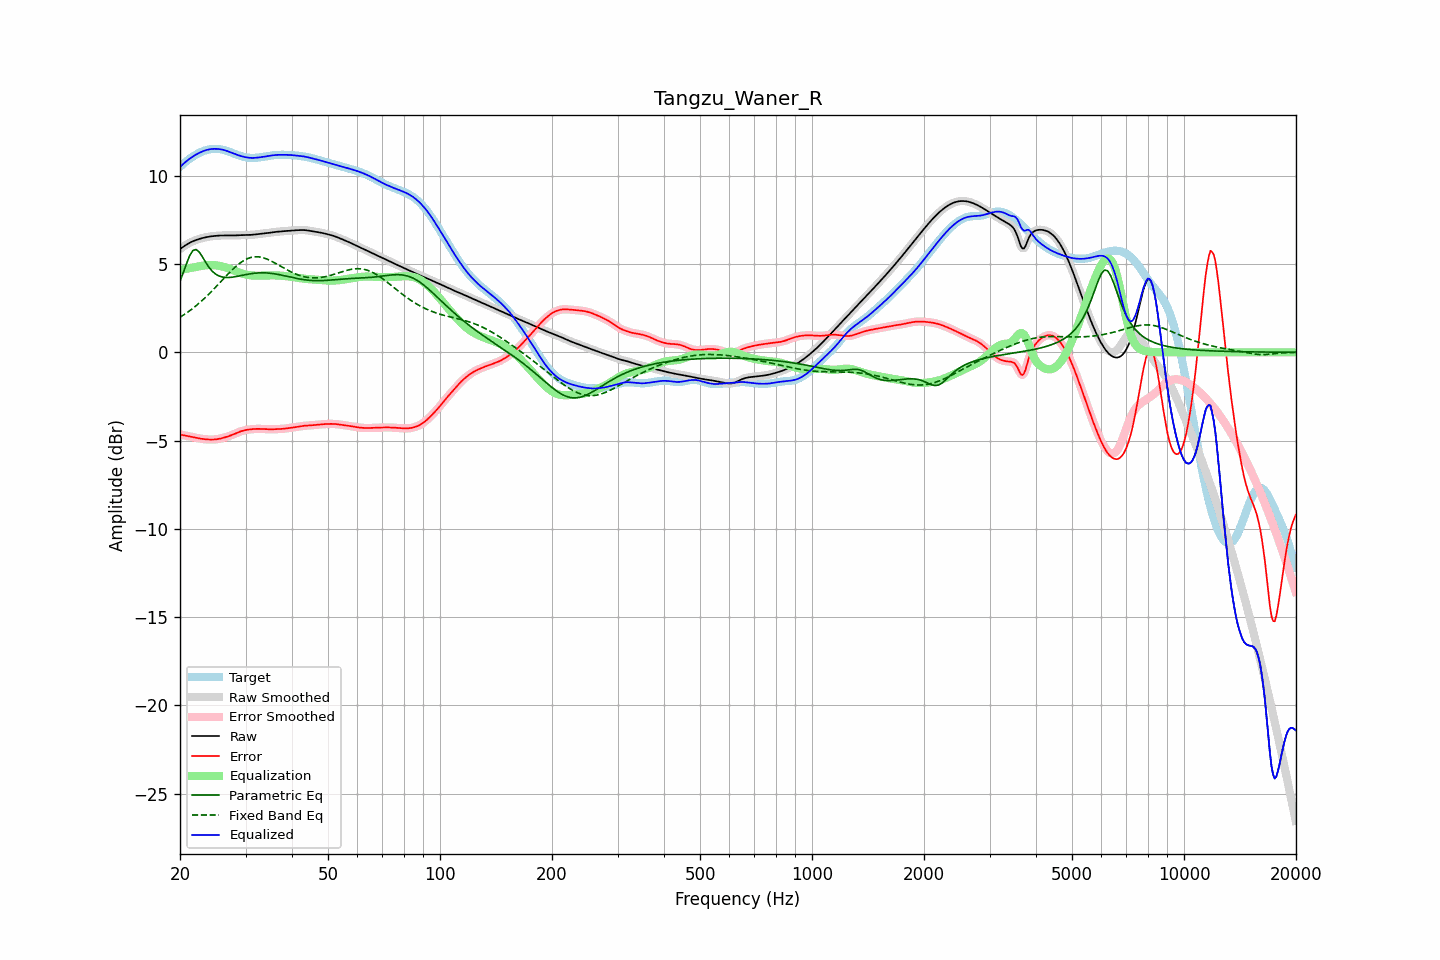

Data behind this chart, as committed beside it:
frequency, raw, error, smoothed, error_smoothed, equalization, parametric_eq, fixed_band_eq, equalized_raw, equalized_smoothed, target
20.00, 5.85, -4.66, 5.85, -4.66, 4.66, 4.01, 1.98, 10.51, 10.51, 10.51
20.20, 5.91, -4.68, 5.91, -4.68, 4.68, 4.26, 2.04, 10.59, 10.59, 10.59
20.40, 5.98, -4.69, 5.98, -4.69, 4.69, 4.51, 2.10, 10.67, 10.67, 10.67
20.61, 6.04, -4.71, 6.04, -4.71, 4.71, 4.76, 2.16, 10.75, 10.75, 10.75
20.81, 6.10, -4.73, 6.10, -4.73, 4.73, 5.02, 2.22, 10.83, 10.83, 10.82
21.02, 6.15, -4.75, 6.15, -4.75, 4.75, 5.25, 2.29, 10.90, 10.90, 10.90
21.23, 6.20, -4.76, 6.20, -4.76, 4.77, 5.47, 2.35, 10.97, 10.97, 10.97
21.44, 6.25, -4.78, 6.25, -4.78, 4.79, 5.62, 2.42, 11.03, 11.03, 11.03
21.66, 6.29, -4.80, 6.29, -4.80, 4.80, 5.76, 2.49, 11.09, 11.09, 11.09
21.87, 6.33, -4.82, 6.33, -4.82, 4.82, 5.80, 2.56, 11.15, 11.15, 11.15
22.09, 6.36, -4.84, 6.36, -4.84, 4.84, 5.83, 2.64, 11.21, 11.21, 11.21
22.31, 6.39, -4.86, 6.39, -4.86, 4.86, 5.75, 2.71, 11.26, 11.26, 11.26
22.54, 6.42, -4.88, 6.42, -4.88, 4.88, 5.68, 2.79, 11.30, 11.30, 11.30
22.76, 6.45, -4.90, 6.45, -4.90, 4.90, 5.54, 2.87, 11.34, 11.35, 11.35
22.99, 6.47, -4.91, 6.47, -4.91, 4.91, 5.40, 2.95, 11.38, 11.38, 11.38
23.22, 6.50, -4.92, 6.50, -4.92, 4.92, 5.25, 3.04, 11.42, 11.42, 11.42
23.45, 6.52, -4.93, 6.52, -4.93, 4.93, 5.09, 3.12, 11.45, 11.45, 11.45
23.69, 6.54, -4.94, 6.54, -4.94, 4.94, 4.96, 3.21, 11.47, 11.47, 11.47
23.92, 6.55, -4.94, 6.55, -4.94, 4.94, 4.82, 3.30, 11.49, 11.49, 11.49
24.16, 6.56, -4.95, 6.56, -4.95, 4.95, 4.71, 3.39, 11.51, 11.51, 11.51
24.40, 6.58, -4.95, 6.58, -4.95, 4.94, 4.60, 3.48, 11.52, 11.52, 11.52
24.65, 6.59, -4.94, 6.59, -4.94, 4.94, 4.52, 3.58, 11.53, 11.53, 11.53
24.89, 6.60, -4.93, 6.60, -4.93, 4.93, 4.44, 3.67, 11.53, 11.53, 11.53
25.14, 6.60, -4.92, 6.60, -4.92, 4.92, 4.39, 3.77, 11.53, 11.53, 11.53
25.39, 6.61, -4.91, 6.61, -4.91, 4.91, 4.34, 3.87, 11.52, 11.52, 11.52
25.65, 6.62, -4.89, 6.62, -4.89, 4.89, 4.30, 3.96, 11.51, 11.51, 11.51
25.91, 6.62, -4.87, 6.62, -4.87, 4.87, 4.27, 4.06, 11.49, 11.49, 11.49
26.16, 6.62, -4.85, 6.62, -4.85, 4.85, 4.26, 4.16, 11.47, 11.47, 11.47
26.43, 6.62, -4.82, 6.62, -4.82, 4.82, 4.24, 4.25, 11.44, 11.44, 11.44
26.69, 6.62, -4.79, 6.62, -4.79, 4.79, 4.24, 4.35, 11.41, 11.41, 11.41
26.96, 6.62, -4.76, 6.62, -4.76, 4.76, 4.24, 4.44, 11.38, 11.38, 11.38
27.23, 6.62, -4.73, 6.62, -4.73, 4.73, 4.24, 4.54, 11.35, 11.35, 11.35
27.50, 6.62, -4.69, 6.62, -4.69, 4.69, 4.25, 4.63, 11.31, 11.31, 11.31
27.77, 6.62, -4.66, 6.62, -4.66, 4.66, 4.26, 4.72, 11.28, 11.28, 11.28
28.05, 6.62, -4.62, 6.62, -4.62, 4.62, 4.28, 4.80, 11.24, 11.24, 11.24
28.33, 6.63, -4.58, 6.63, -4.58, 4.58, 4.29, 4.88, 11.21, 11.21, 11.21
28.62, 6.63, -4.54, 6.63, -4.54, 4.54, 4.31, 4.96, 11.18, 11.18, 11.17
28.90, 6.64, -4.51, 6.64, -4.51, 4.51, 4.33, 5.03, 11.15, 11.15, 11.14
29.19, 6.64, -4.47, 6.64, -4.47, 4.48, 4.35, 5.10, 11.12, 11.12, 11.11
29.48, 6.64, -4.45, 6.64, -4.45, 4.45, 4.37, 5.16, 11.09, 11.09, 11.09
29.78, 6.64, -4.42, 6.64, -4.42, 4.43, 4.39, 5.22, 11.07, 11.07, 11.07
30.08, 6.64, -4.40, 6.64, -4.40, 4.40, 4.40, 5.26, 11.05, 11.05, 11.05
30.38, 6.65, -4.39, 6.65, -4.39, 4.39, 4.42, 5.31, 11.03, 11.03, 11.03
30.68, 6.65, -4.37, 6.65, -4.37, 4.37, 4.44, 5.34, 11.02, 11.02, 11.02
30.99, 6.65, -4.36, 6.65, -4.36, 4.36, 4.45, 5.37, 11.01, 11.01, 11.02
31.30, 6.66, -4.35, 6.66, -4.35, 4.35, 4.46, 5.39, 11.01, 11.01, 11.01
31.61, 6.67, -4.35, 6.67, -4.35, 4.35, 4.48, 5.41, 11.02, 11.02, 11.02
31.93, 6.68, -4.34, 6.68, -4.34, 4.34, 4.49, 5.41, 11.02, 11.02, 11.02
32.24, 6.69, -4.34, 6.69, -4.34, 4.34, 4.49, 5.41, 11.03, 11.03, 11.03
32.57, 6.70, -4.34, 6.70, -4.34, 4.34, 4.50, 5.40, 11.04, 11.04, 11.04
32.89, 6.71, -4.34, 6.71, -4.34, 4.34, 4.50, 5.39, 11.05, 11.05, 11.05
33.22, 6.72, -4.34, 6.72, -4.34, 4.35, 4.50, 5.37, 11.06, 11.06, 11.06
33.55, 6.73, -4.35, 6.73, -4.35, 4.35, 4.50, 5.35, 11.08, 11.08, 11.08
33.89, 6.74, -4.35, 6.74, -4.35, 4.35, 4.50, 5.32, 11.09, 11.09, 11.09
34.23, 6.75, -4.36, 6.75, -4.36, 4.36, 4.50, 5.29, 11.11, 11.11, 11.11
34.57, 6.76, -4.36, 6.76, -4.36, 4.36, 4.49, 5.25, 11.12, 11.12, 11.13
34.92, 6.78, -4.36, 6.78, -4.36, 4.36, 4.48, 5.20, 11.14, 11.14, 11.14
35.27, 6.79, -4.36, 6.79, -4.36, 4.36, 4.47, 5.16, 11.15, 11.15, 11.15
35.62, 6.80, -4.36, 6.80, -4.36, 4.36, 4.46, 5.11, 11.16, 11.16, 11.16
35.97, 6.81, -4.36, 6.81, -4.36, 4.36, 4.44, 5.06, 11.17, 11.17, 11.17
... 635 more rows
